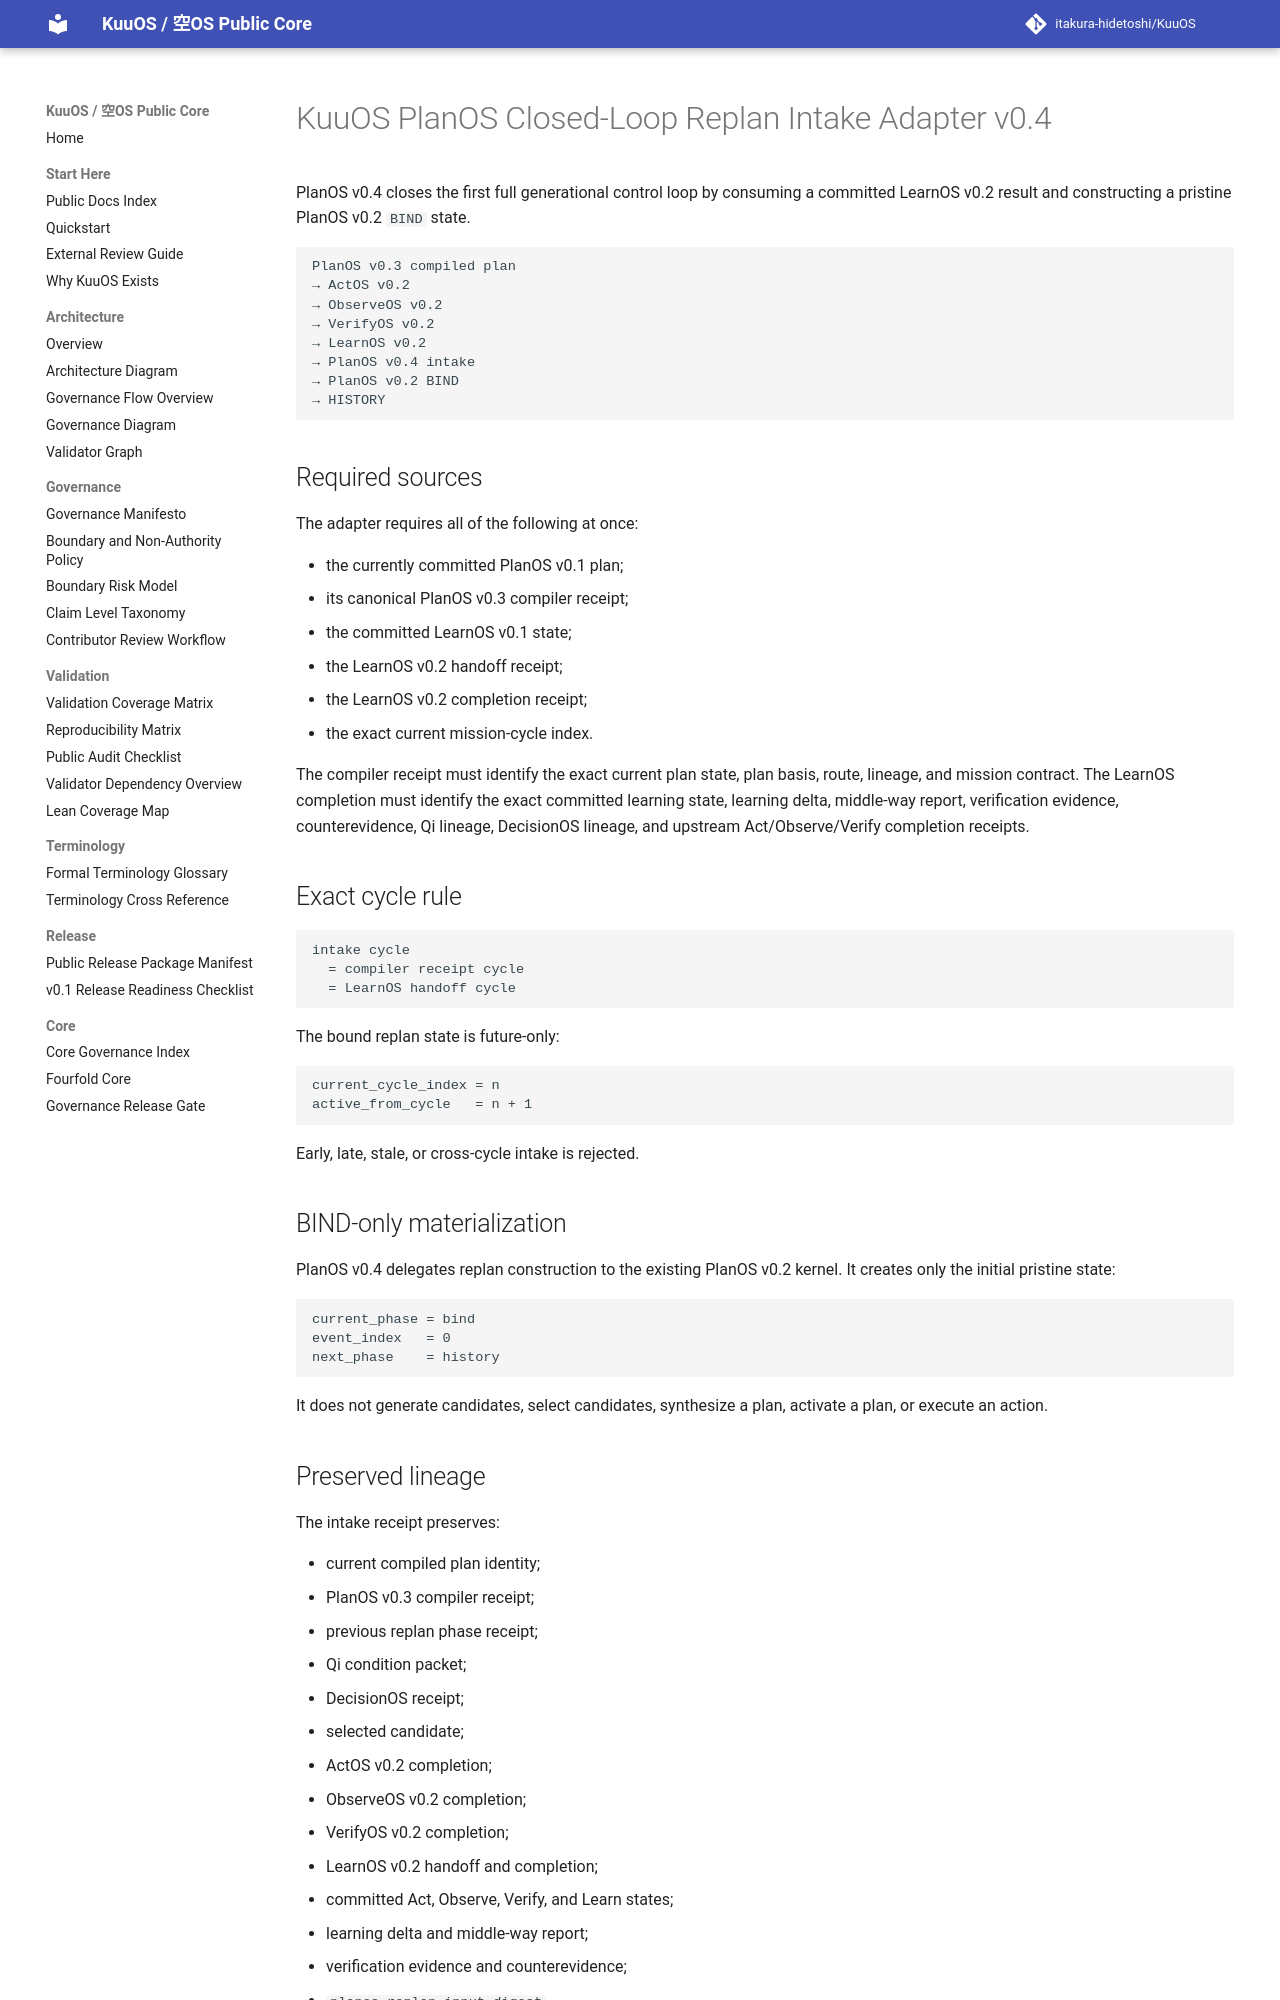

repository: itakura-hidetoshi/KuuOS · page: KUUOS_PLAN_OS_CLOSED_LOOP_REPLAN_INTAKE_ADAPTER_v0_4/index.html · generator: mkdocs

# KuuOS PlanOS Closed-Loop Replan Intake Adapter v0.4

PlanOS v0.4 closes the first full generational control loop by consuming a committed LearnOS v0.2 result and constructing a pristine PlanOS v0.2 `BIND` state.

```text
PlanOS v0.3 compiled plan
→ ActOS v0.2
→ ObserveOS v0.2
→ VerifyOS v0.2
→ LearnOS v0.2
→ PlanOS v0.4 intake
→ PlanOS v0.2 BIND
→ HISTORY
```

## Required sources

The adapter requires all of the following at once:

- the currently committed PlanOS v0.1 plan;
- its canonical PlanOS v0.3 compiler receipt;
- the committed LearnOS v0.1 state;
- the LearnOS v0.2 handoff receipt;
- the LearnOS v0.2 completion receipt;
- the exact current mission-cycle index.

The compiler receipt must identify the exact current plan state, plan basis, route, lineage, and mission contract. The LearnOS completion must identify the exact committed learning state, learning delta, middle-way report, verification evidence, counterevidence, Qi lineage, DecisionOS lineage, and upstream Act/Observe/Verify completion receipts.

## Exact cycle rule

```text
intake cycle
  = compiler receipt cycle
  = LearnOS handoff cycle
```

The bound replan state is future-only:

```text
current_cycle_index = n
active_from_cycle   = n + 1
```

Early, late, stale, or cross-cycle intake is rejected.

## BIND-only materialization

PlanOS v0.4 delegates replan construction to the existing PlanOS v0.2 kernel. It creates only the initial pristine state:

```text
current_phase = bind
event_index   = 0
next_phase    = history
```

It does not generate candidates, select candidates, synthesize a plan, activate a plan, or execute an action.
